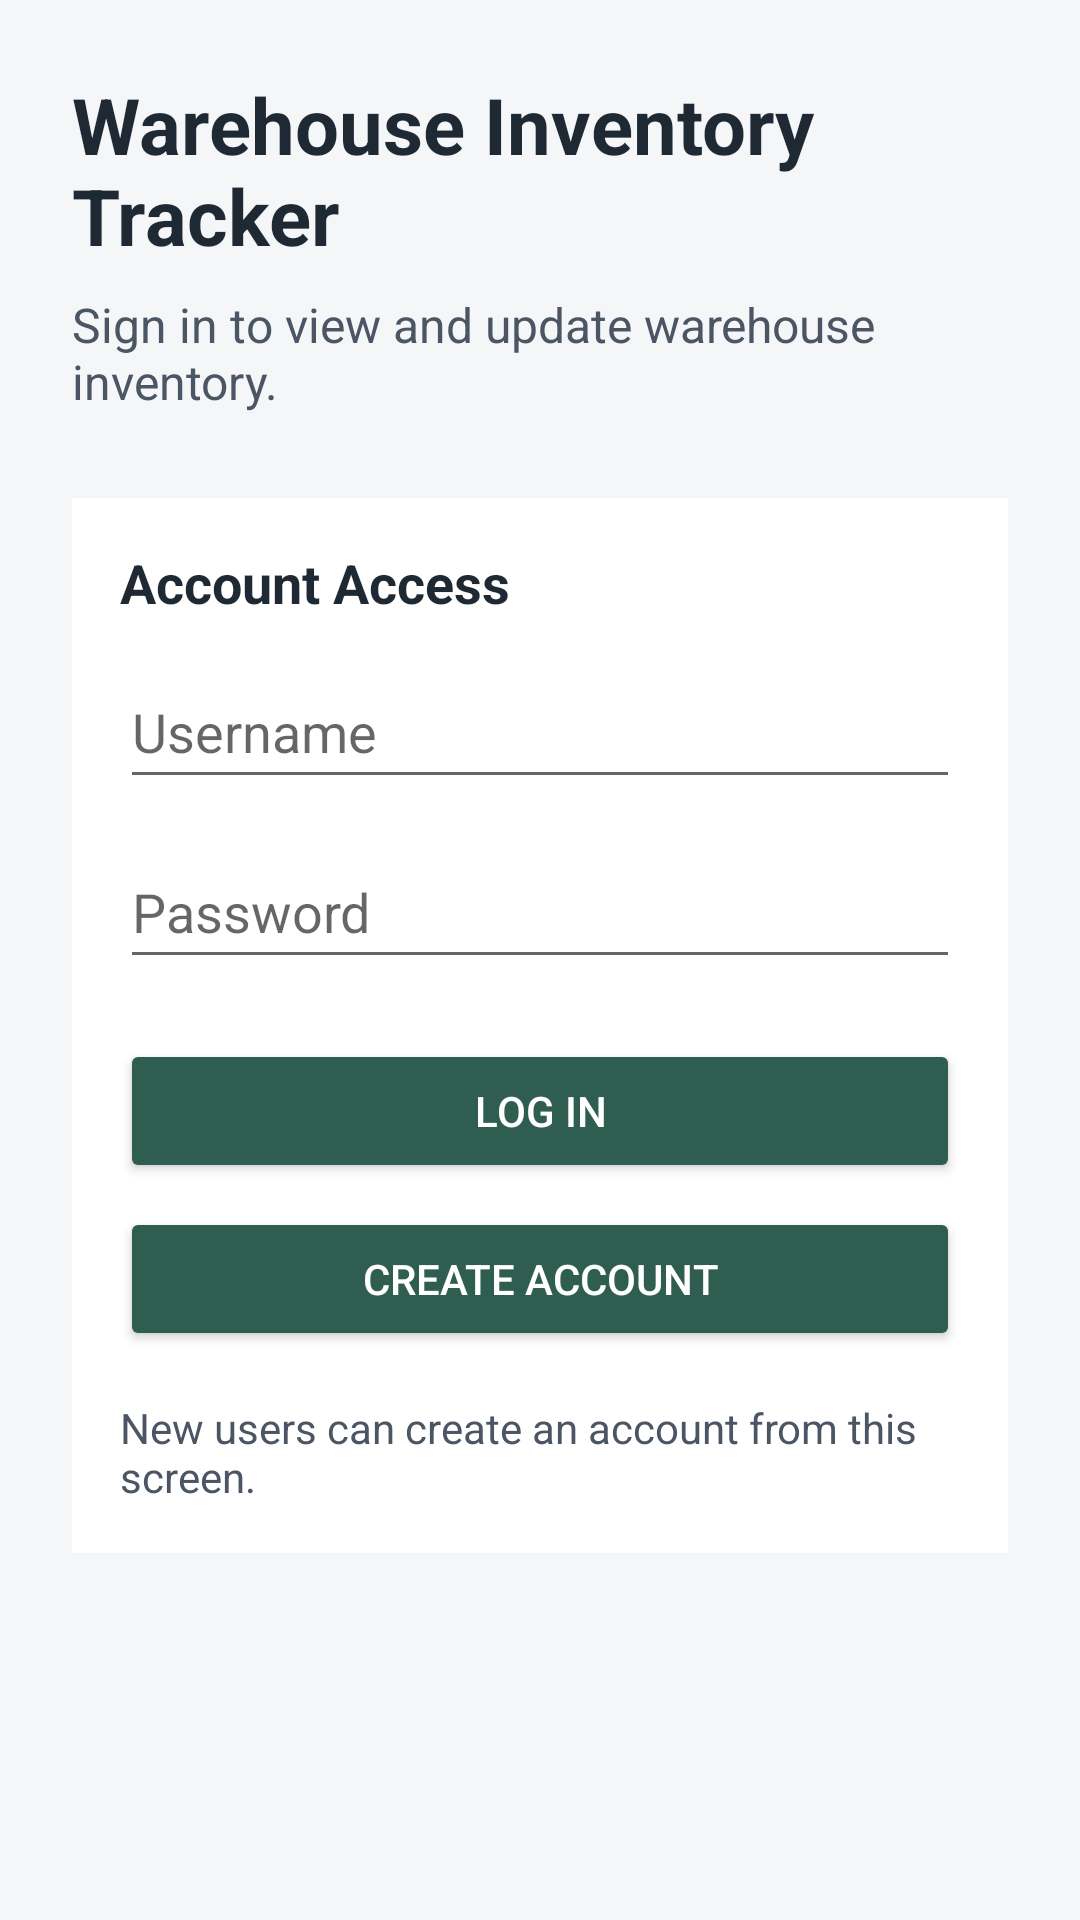

Write the Android layout XML for this screen, with the resource values it uses.
<!-- AndroidManifest.xml: application theme Theme.DarnellJohnsonInventoryApp -->
<!-- res/layout/activity_login.xml -->
<?xml version="1.0" encoding="utf-8"?>
<ScrollView xmlns:android="http://schemas.android.com/apk/res/android"
    android:layout_width="match_parent"
    android:layout_height="match_parent"
    android:background="#F4F6F8">

    <LinearLayout
        android:layout_width="match_parent"
        android:layout_height="wrap_content"
        android:orientation="vertical"
        android:padding="24dp">

        <TextView
            android:id="@+id/textAppTitle"
            android:layout_width="match_parent"
            android:layout_height="wrap_content"
            android:text="Warehouse Inventory Tracker"
            android:textColor="#1F2933"
            android:textSize="26sp"
            android:textStyle="bold" />

        <TextView
            android:layout_width="match_parent"
            android:layout_height="wrap_content"
            android:layout_marginTop="8dp"
            android:text="Sign in to view and update warehouse inventory."
            android:textColor="#4B5563"
            android:textSize="16sp" />

        <LinearLayout
            android:layout_width="match_parent"
            android:layout_height="wrap_content"
            android:layout_marginTop="28dp"
            android:background="#FFFFFF"
            android:orientation="vertical"
            android:padding="16dp">

            <TextView
                android:layout_width="match_parent"
                android:layout_height="wrap_content"
                android:text="Account Access"
                android:textColor="#1F2933"
                android:textSize="18sp"
                android:textStyle="bold" />

            <EditText
                android:id="@+id/editUsername"
                android:layout_width="match_parent"
                android:layout_height="wrap_content"
                android:layout_marginTop="12dp"
                android:hint="Username"
                android:inputType="text"
                android:minHeight="48dp" />

            <EditText
                android:id="@+id/editPassword"
                android:layout_width="match_parent"
                android:layout_height="wrap_content"
                android:layout_marginTop="12dp"
                android:hint="Password"
                android:inputType="textPassword"
                android:minHeight="48dp" />

            <Button
                android:id="@+id/buttonLogin"
                android:layout_width="match_parent"
                android:layout_height="wrap_content"
                android:layout_marginTop="20dp"
                android:backgroundTint="#2F5D50"
                android:onClick="loginUser"
                android:text="Log In"
                android:textColor="#FFFFFF" />

            <Button
                android:id="@+id/buttonCreateAccount"
                android:layout_width="match_parent"
                android:layout_height="wrap_content"
                android:layout_marginTop="8dp"
                android:backgroundTint="#2F5D50"
                android:onClick="createAccount"
                android:text="Create Account"
                android:textColor="#FFFFFF" />

            <TextView
                android:id="@+id/textNewUserHelp"
                android:layout_width="match_parent"
                android:layout_height="wrap_content"
                android:layout_marginTop="16dp"
                android:text="New users can create an account from this screen."
                android:textColor="#4B5563"
                android:textSize="14sp" />
        </LinearLayout>

    </LinearLayout>
</ScrollView>
<!-- resources referenced by this layout -->
<resources>
  <style name="Theme.DarnellJohnsonInventoryApp" parent="Theme.MaterialComponents.DayNight.DarkActionBar">
          
          <item name="colorPrimary">@color/purple_500</item>
          <item name="colorPrimaryVariant">@color/purple_700</item>
          <item name="colorOnPrimary">@color/white</item>
          
          <item name="colorSecondary">@color/teal_200</item>
          <item name="colorSecondaryVariant">@color/teal_700</item>
          <item name="colorOnSecondary">@color/black</item>
          
          <item name="android:statusBarColor">?attr/colorPrimaryVariant</item>
          
      </style>
  <!-- not gathered from this repository: default colours our renderer supplied (Android Studio template values) -->
  <color name="purple_500">#FF6200EE</color>
  <color name="purple_700">#FF3700B3</color>
  <color name="teal_200">#FF03DAC5</color>
  <color name="teal_700">#FF018786</color>
  <color name="black">#FF000000</color>
  <color name="white">#FFFFFFFF</color>
</resources>
